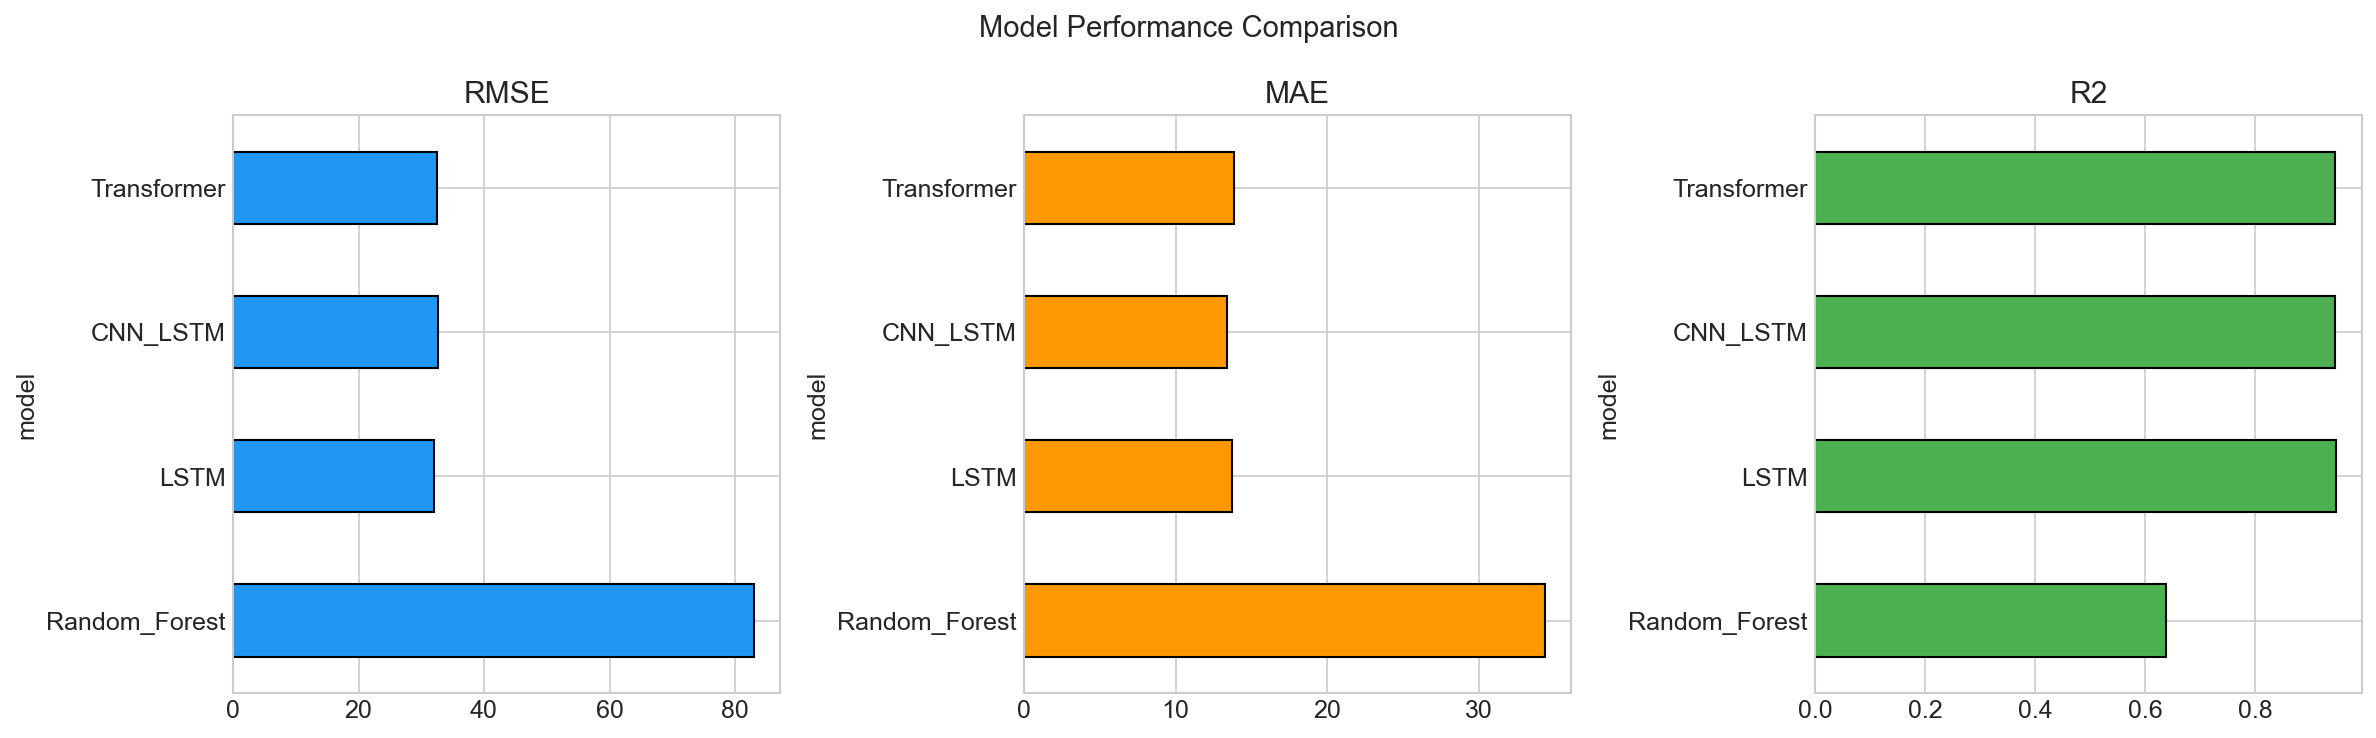

Values plotted in this chart, from the file beside it:
model, RMSE, MAE, R2
Random_Forest, 83.01, 34.37, 0.6382
LSTM, 32, 13.75, 0.9461
CNN_LSTM, 32.72, 13.38, 0.9437
Transformer, 32.43, 13.86, 0.9447
